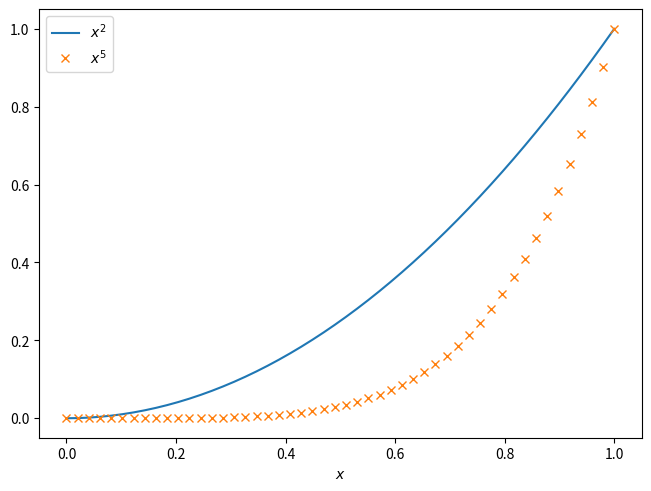

Reproduce this figure in Python.
import matplotlib.pyplot as plt
import numpy as np

x = np.linspace(0, 1)

fig, ax = plt.subplots(1, 1, layout="constrained")

ax.plot(x, x**2, label=r"$x^2$")
ax.plot(x, x**5, "x", label=r"$x^5$")

ax.legend(loc="best")
ax.set_xlabel(r"$x$")

fig.savefig("loesung.pdf")
